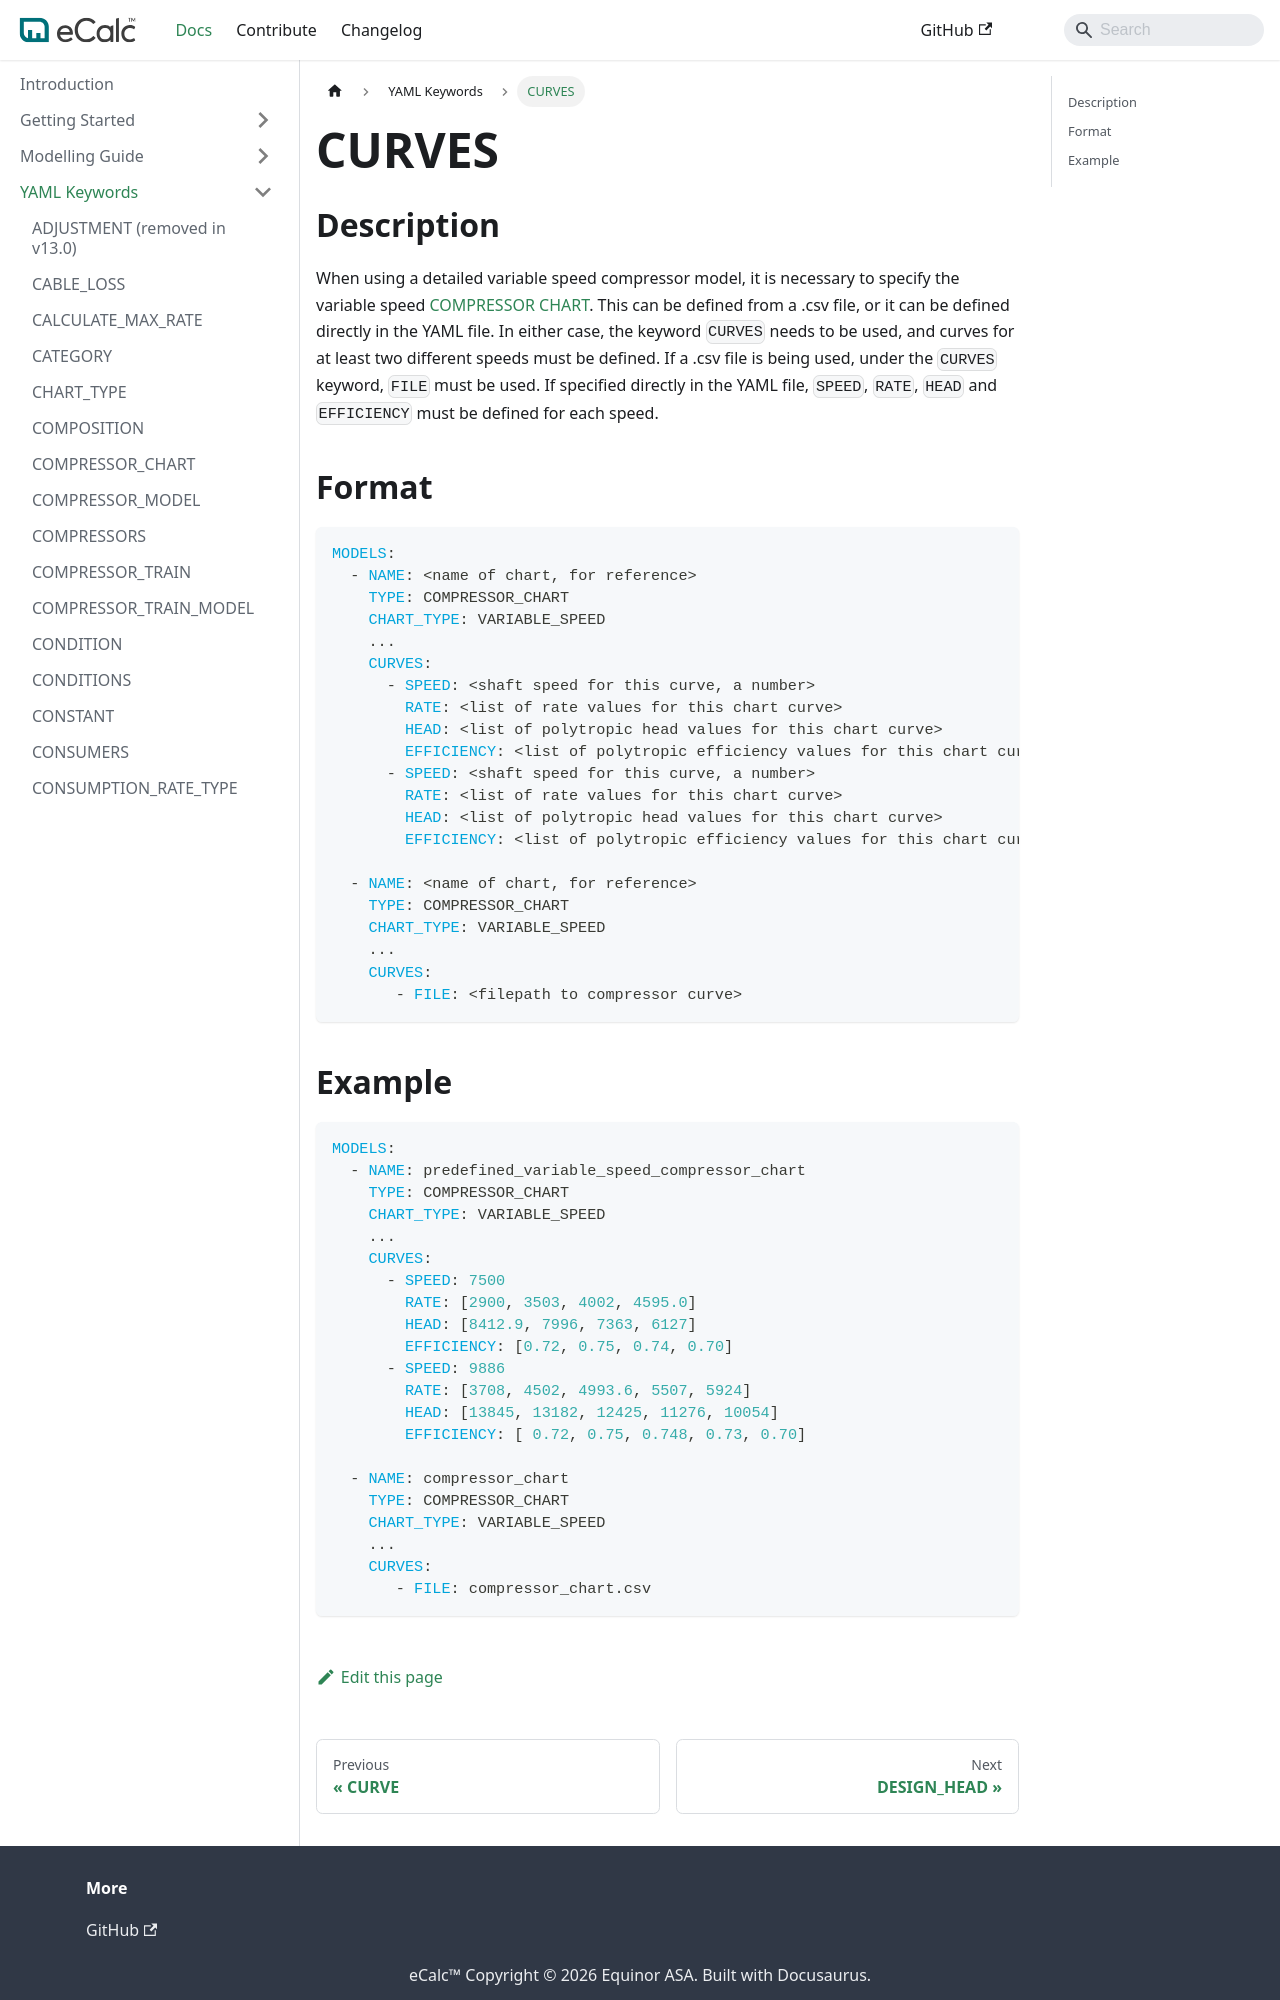

repository: equinor/ecalc · page: v15.8/docs/about/references/CURVES/index.html · generator: docusaurus

# CURVES

## Description {/* #description */}

When using a detailed variable speed compressor model, it is necessary to specify the variable speed [COMPRESSOR CHART](/about/modelling/setup/models/compressor_modelling/compressor_charts/index.md#user-defined-variable-speed-compressor-chart). This can be defined from a .csv file, or it can be defined directly in the YAML file. 
In either case, the keyword `CURVES` needs to be used, and curves for at least two different speeds must be defined. If a .csv file is being used, under the `CURVES` keyword, `FILE` must be used. If specified directly in the YAML file, `SPEED`, `RATE`, `HEAD` and `EFFICIENCY` must be defined for each speed.

## Format {/* #format */}

~~~~yaml
MODELS:
  - NAME: <name of chart, for reference>
    TYPE: COMPRESSOR_CHART
    CHART_TYPE: VARIABLE_SPEED
    ...
    CURVES:
      - SPEED: <shaft speed for this curve, a number>
        RATE: <list of rate values for this chart curve>
        HEAD: <list of polytropic head values for this chart curve>
        EFFICIENCY: <list of polytropic efficiency values for this chart curve>
      - SPEED: <shaft speed for this curve, a number>
        RATE: <list of rate values for this chart curve>
        HEAD: <list of polytropic head values for this chart curve>
        EFFICIENCY: <list of polytropic efficiency values for this chart curve>

  - NAME: <name of chart, for reference>
    TYPE: COMPRESSOR_CHART
    CHART_TYPE: VARIABLE_SPEED
    ... 
    CURVES:
       - FILE: <filepath to compressor curve>
~~~~
